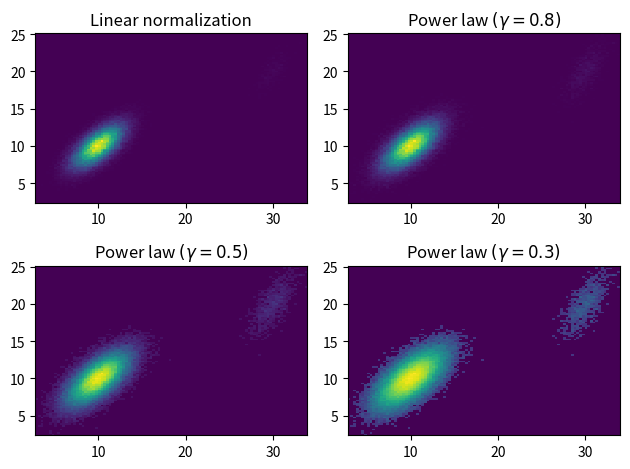

The script that saved this image:
%matplotlib inline

import matplotlib.pyplot as plt
import matplotlib.colors as mcolors
import numpy as np
from numpy.random import multivariate_normal

data = np.vstack([
    multivariate_normal([10, 10], [[3, 2], [2, 3]], size=100000),
    multivariate_normal([30, 20], [[2, 3], [1, 3]], size=1000)
])

gammas = [0.8, 0.5, 0.3]

fig, axes = plt.subplots(nrows=2, ncols=2)

axes[0, 0].set_title('Linear normalization')
axes[0, 0].hist2d(data[:, 0], data[:, 1], bins=100)

for ax, gamma in zip(axes.flat[1:], gammas):
    ax.set_title(r'Power law $(\gamma=%1.1f)$' % gamma)
    ax.hist2d(data[:, 0], data[:, 1],
              bins=100, norm=mcolors.PowerNorm(gamma))

fig.tight_layout()

plt.show()

import matplotlib
matplotlib.colors
matplotlib.colors.PowerNorm
matplotlib.axes.Axes.hist2d
matplotlib.pyplot.hist2d